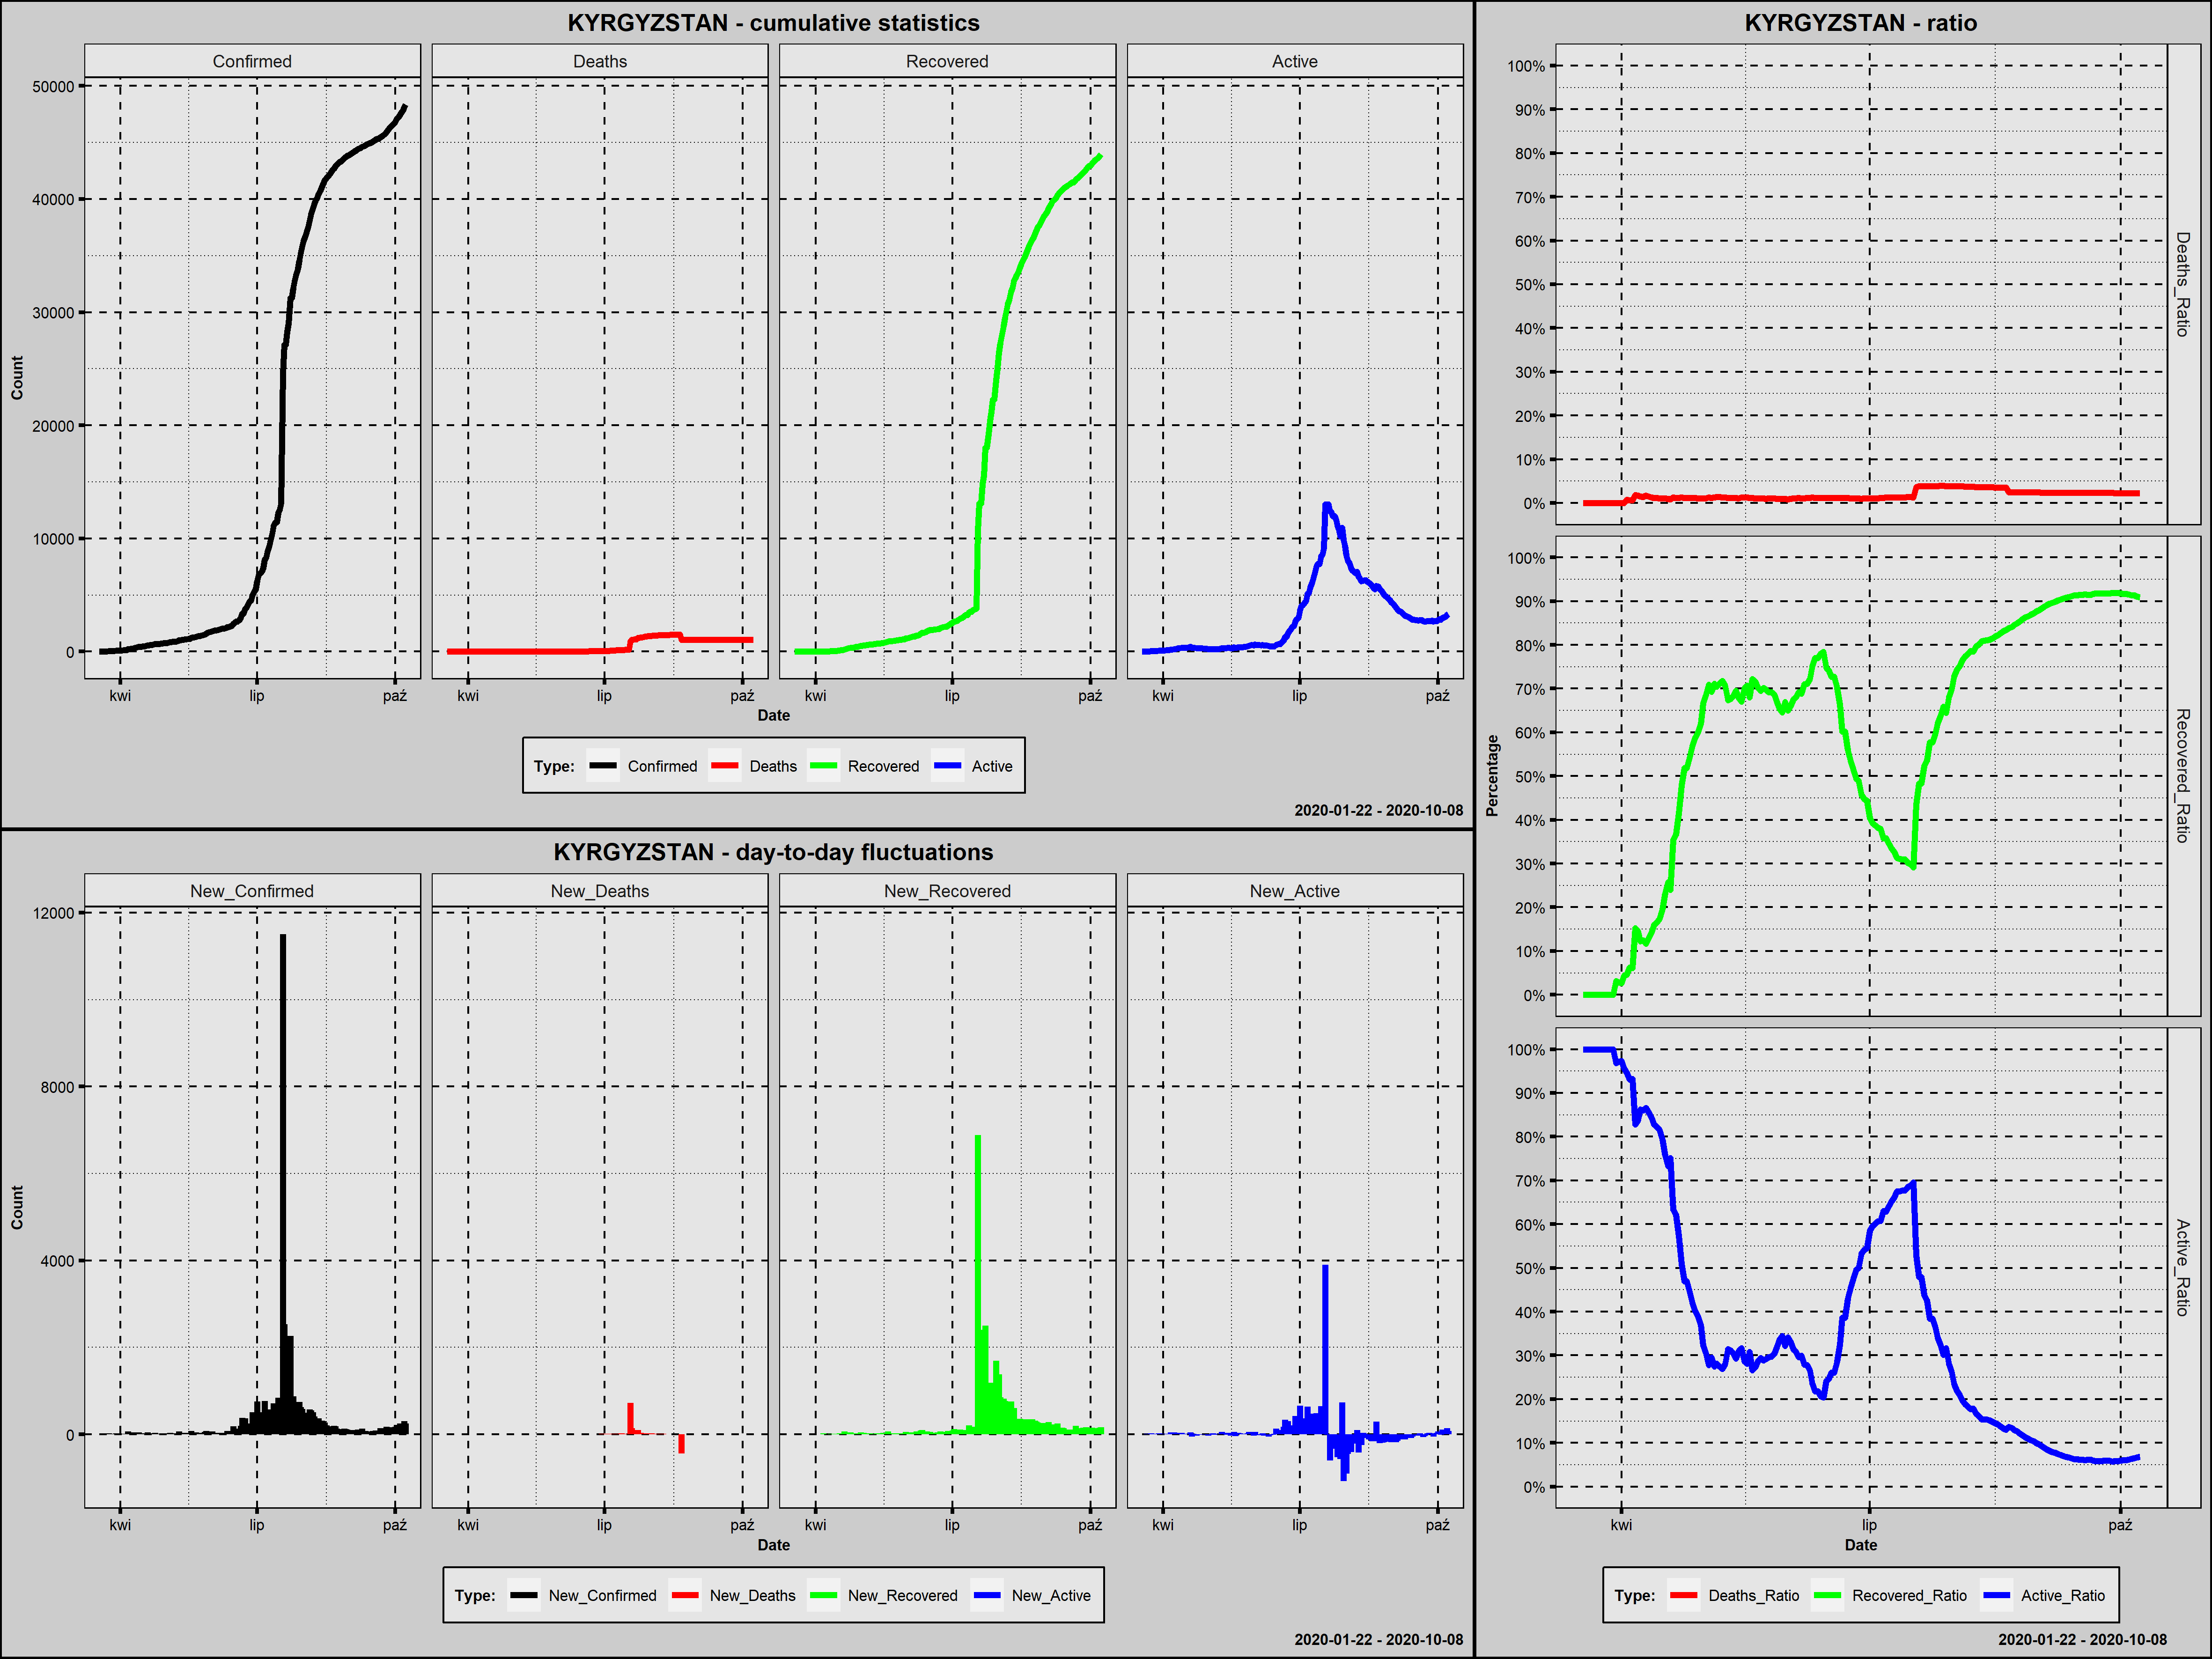

The data file committed next to this chart (first rows):
Country; Date; Confirmed; New_Confirmed; Deaths; New_Deaths; Recovered; New_Recovered; Active; New_Active; Year; Month; Day; Week_Day; Deaths_Ratio; Recovered_Ratio; Active_Ratio; Day_Since_1st_Confirmed; Day_Since_100st_Confirmed; New_Confirmed_Rank
Kyrgyzstan; 2020-03-18; 3; 3; 0; 0; 0; 0; 3; 3; 2020; marzec; 18; środa; 0,0000; 0,0000; 1,0000; 1; 0; 190,0
Kyrgyzstan; 2020-03-19; 3; 0; 0; 0; 0; 0; 3; 0; 2020; marzec; 19; czwartek; 0,0000; 0,0000; 1,0000; 2; 0; 199,5
Kyrgyzstan; 2020-03-20; 6; 3; 0; 0; 0; 0; 6; 3; 2020; marzec; 20; piątek; 0,0000; 0,0000; 1,0000; 3; 0; 190,0
Kyrgyzstan; 2020-03-21; 14; 8; 0; 0; 0; 0; 14; 8; 2020; marzec; 21; sobota; 0,0000; 0,0000; 1,0000; 4; 0; 184,0
Kyrgyzstan; 2020-03-22; 14; 0; 0; 0; 0; 0; 14; 0; 2020; marzec; 22; niedziela; 0,0000; 0,0000; 1,0000; 5; 0; 199,5
Kyrgyzstan; 2020-03-23; 16; 2; 0; 0; 0; 0; 16; 2; 2020; marzec; 23; poniedziałek; 0,0000; 0,0000; 1,0000; 6; 0; 192,5
Kyrgyzstan; 2020-03-24; 42; 26; 0; 0; 0; 0; 42; 26; 2020; marzec; 24; wtorek; 0,0000; 0,0000; 1,0000; 7; 0; 147,0
Kyrgyzstan; 2020-03-25; 44; 2; 0; 0; 0; 0; 44; 2; 2020; marzec; 25; środa; 0,0000; 0,0000; 1,0000; 8; 0; 192,5
Kyrgyzstan; 2020-03-26; 44; 0; 0; 0; 0; 0; 44; 0; 2020; marzec; 26; czwartek; 0,0000; 0,0000; 1,0000; 9; 0; 199,5
Kyrgyzstan; 2020-03-27; 58; 14; 0; 0; 0; 0; 58; 14; 2020; marzec; 27; piątek; 0,0000; 0,0000; 1,0000; 10; 0; 170,0
Kyrgyzstan; 2020-03-28; 58; 0; 0; 0; 0; 0; 58; 0; 2020; marzec; 28; sobota; 0,0000; 0,0000; 1,0000; 11; 0; 199,5
Kyrgyzstan; 2020-03-29; 84; 26; 0; 0; 0; 0; 84; 26; 2020; marzec; 29; niedziela; 0,0000; 0,0000; 1,0000; 12; 0; 147,0
Kyrgyzstan; 2020-03-30; 94; 10; 0; 0; 3; 3; 91; 7; 2020; marzec; 30; poniedziałek; 0,0000; 0,0319; 0,9681; 13; 0; 182,0
Kyrgyzstan; 2020-03-31; 107; 13; 0; 0; 3; 0; 104; 13; 2020; marzec; 31; wtorek; 0,0000; 0,0280; 0,9720; 14; 1; 175,0
Kyrgyzstan; 2020-04-01; 111; 4; 0; 0; 3; 0; 108; 4; 2020; kwiecień; 1; środa; 0,0000; 0,0270; 0,9730; 15; 2; 188,0
Kyrgyzstan; 2020-04-02; 116; 5; 0; 0; 5; 2; 111; 3; 2020; kwiecień; 2; czwartek; 0,0000; 0,0431; 0,9569; 16; 3; 187,0
Kyrgyzstan; 2020-04-03; 130; 14; 1; 1; 6; 1; 123; 12; 2020; kwiecień; 3; piątek; 0,0077; 0,0462; 0,9462; 17; 4; 170,0
Kyrgyzstan; 2020-04-04; 144; 14; 1; 0; 9; 3; 134; 11; 2020; kwiecień; 4; sobota; 0,0069; 0,0625; 0,9306; 18; 5; 170,0
Kyrgyzstan; 2020-04-05; 147; 3; 1; 0; 9; 0; 137; 3; 2020; kwiecień; 5; niedziela; 0,0068; 0,0612; 0,9320; 19; 6; 190,0
Kyrgyzstan; 2020-04-06; 216; 69; 4; 3; 33; 24; 179; 42; 2020; kwiecień; 6; poniedziałek; 0,0185; 0,1528; 0,8287; 20; 7; 108,5
Kyrgyzstan; 2020-04-07; 228; 12; 4; 0; 33; 0; 191; 12; 2020; kwiecień; 7; wtorek; 0,0175; 0,1447; 0,8377; 21; 8; 178,0
Kyrgyzstan; 2020-04-08; 270; 42; 4; 0; 33; 0; 233; 42; 2020; kwiecień; 8; środa; 0,0148; 0,1222; 0,8630; 22; 9; 122,5
Kyrgyzstan; 2020-04-09; 280; 10; 4; 0; 35; 2; 241; 8; 2020; kwiecień; 9; czwartek; 0,0143; 0,1250; 0,8607; 23; 10; 182,0
Kyrgyzstan; 2020-04-10; 298; 18; 5; 1; 35; 0; 258; 17; 2020; kwiecień; 10; piątek; 0,0168; 0,1174; 0,8658; 24; 11; 162,0
Kyrgyzstan; 2020-04-11; 339; 41; 5; 0; 44; 9; 290; 32; 2020; kwiecień; 11; sobota; 0,0147; 0,1298; 0,8555; 25; 12; 124,5
Kyrgyzstan; 2020-04-12; 377; 38; 5; 0; 54; 10; 318; 28; 2020; kwiecień; 12; niedziela; 0,0133; 0,1432; 0,8435; 26; 13; 128,0
Kyrgyzstan; 2020-04-13; 419; 42; 5; 0; 67; 13; 347; 29; 2020; kwiecień; 13; poniedziałek; 0,0119; 0,1599; 0,8282; 27; 14; 122,5
Kyrgyzstan; 2020-04-14; 430; 11; 5; 0; 71; 4; 354; 7; 2020; kwiecień; 14; wtorek; 0,0116; 0,1651; 0,8233; 28; 15; 179,5
Kyrgyzstan; 2020-04-15; 449; 19; 5; 0; 78; 7; 366; 12; 2020; kwiecień; 15; środa; 0,0111; 0,1737; 0,8151; 29; 16; 160,5
Kyrgyzstan; 2020-04-16; 466; 17; 5; 0; 91; 13; 370; 4; 2020; kwiecień; 16; czwartek; 0,0107; 0,1953; 0,7940; 30; 17; 164,5
Kyrgyzstan; 2020-04-17; 489; 23; 5; 0; 114; 23; 370; 0; 2020; kwiecień; 17; piątek; 0,0102; 0,2331; 0,7566; 31; 18; 153,5
Kyrgyzstan; 2020-04-18; 506; 17; 5; 0; 130; 16; 371; 1; 2020; kwiecień; 18; sobota; 0,0099; 0,2569; 0,7332; 32; 19; 164,5
Kyrgyzstan; 2020-04-19; 554; 48; 5; 0; 133; 3; 416; 45; 2020; kwiecień; 19; niedziela; 0,0090; 0,2401; 0,7509; 33; 20; 119,0
Kyrgyzstan; 2020-04-20; 568; 14; 7; 2; 201; 68; 360; -56; 2020; kwiecień; 20; poniedziałek; 0,0123; 0,3539; 0,6338; 34; 21; 170,0
Kyrgyzstan; 2020-04-21; 590; 22; 7; 0; 216; 15; 367; 7; 2020; kwiecień; 21; wtorek; 0,0119; 0,3661; 0,6220; 35; 22; 155,5
Kyrgyzstan; 2020-04-22; 612; 22; 7; 0; 254; 38; 351; -16; 2020; kwiecień; 22; środa; 0,0114; 0,4150; 0,5735; 36; 23; 155,5
Kyrgyzstan; 2020-04-23; 631; 19; 8; 1; 302; 48; 321; -30; 2020; kwiecień; 23; czwartek; 0,0127; 0,4786; 0,5087; 37; 24; 160,5
Kyrgyzstan; 2020-04-24; 665; 34; 8; 0; 345; 43; 312; -9; 2020; kwiecień; 24; piątek; 0,0120; 0,5188; 0,4692; 38; 25; 135,0
Kyrgyzstan; 2020-04-25; 665; 0; 8; 0; 345; 0; 312; 0; 2020; kwiecień; 25; sobota; 0,0120; 0,5188; 0,4692; 39; 26; 199,5
Kyrgyzstan; 2020-04-26; 682; 17; 8; 0; 370; 25; 304; -8; 2020; kwiecień; 26; niedziela; 0,0117; 0,5425; 0,4457; 40; 27; 164,5
Kyrgyzstan; 2020-04-27; 695; 13; 8; 0; 395; 25; 292; -12; 2020; kwiecień; 27; poniedziałek; 0,0115; 0,5683; 0,4201; 41; 28; 175,0
Kyrgyzstan; 2020-04-28; 708; 13; 8; 0; 416; 21; 284; -8; 2020; kwiecień; 28; wtorek; 0,0113; 0,5876; 0,4011; 42; 29; 175,0
Kyrgyzstan; 2020-04-29; 729; 21; 8; 0; 437; 21; 284; 0; 2020; kwiecień; 29; środa; 0,0110; 0,5995; 0,3896; 43; 30; 158,0
Kyrgyzstan; 2020-04-30; 746; 17; 8; 0; 462; 25; 276; -8; 2020; kwiecień; 30; czwartek; 0,0107; 0,6193; 0,3700; 44; 31; 164,5
Kyrgyzstan; 2020-05-01; 756; 10; 8; 0; 504; 42; 244; -32; 2020; maj; 1; piątek; 0,0106; 0,6667; 0,3228; 45; 32; 182,0
Kyrgyzstan; 2020-05-02; 769; 13; 8; 0; 527; 23; 234; -10; 2020; maj; 2; sobota; 0,0104; 0,6853; 0,3043; 46; 33; 175,0
Kyrgyzstan; 2020-05-03; 795; 26; 10; 2; 564; 37; 221; -13; 2020; maj; 3; niedziela; 0,0126; 0,7094; 0,2780; 47; 34; 147,0
Kyrgyzstan; 2020-05-04; 830; 35; 10; 0; 575; 11; 245; 24; 2020; maj; 4; poniedziałek; 0,0120; 0,6928; 0,2952; 48; 35; 133,5
Kyrgyzstan; 2020-05-05; 843; 13; 11; 1; 600; 25; 232; -13; 2020; maj; 5; wtorek; 0,0130; 0,7117; 0,2752; 49; 36; 175,0
Kyrgyzstan; 2020-05-06; 871; 28; 12; 1; 614; 14; 245; 13; 2020; maj; 6; środa; 0,0138; 0,7049; 0,2813; 50; 37; 141,0
Kyrgyzstan; 2020-05-07; 895; 24; 12; 0; 637; 23; 246; 1; 2020; maj; 7; czwartek; 0,0134; 0,7117; 0,2749; 51; 38; 152,0
Kyrgyzstan; 2020-05-08; 906; 11; 12; 0; 650; 13; 244; -2; 2020; maj; 8; piątek; 0,0132; 0,7174; 0,2693; 52; 39; 179,5
Kyrgyzstan; 2020-05-09; 931; 25; 12; 0; 658; 8; 261; 17; 2020; maj; 9; sobota; 0,0129; 0,7068; 0,2803; 53; 40; 150,5
Kyrgyzstan; 2020-05-10; 1002; 71; 12; 0; 675; 17; 315; 54; 2020; maj; 10; niedziela; 0,0120; 0,6737; 0,3144; 54; 41; 105,5
Kyrgyzstan; 2020-05-11; 1016; 14; 12; 0; 688; 13; 316; 1; 2020; maj; 11; poniedziałek; 0,0118; 0,6772; 0,3110; 55; 42; 170,0
Kyrgyzstan; 2020-05-12; 1037; 21; 12; 0; 709; 21; 316; 0; 2020; maj; 12; wtorek; 0,0116; 0,6837; 0,3047; 56; 43; 158,0
Kyrgyzstan; 2020-05-13; 1044; 7; 12; 0; 726; 17; 306; -10; 2020; maj; 13; środa; 0,0115; 0,6954; 0,2931; 57; 44; 185,0
Kyrgyzstan; 2020-05-14; 1082; 38; 12; 0; 735; 9; 335; 29; 2020; maj; 14; czwartek; 0,0111; 0,6793; 0,3096; 58; 45; 128,0
Kyrgyzstan; 2020-05-15; 1111; 29; 14; 2; 745; 10; 352; 17; 2020; maj; 15; piątek; 0,0126; 0,6706; 0,3168; 59; 46; 138,5
Kyrgyzstan; 2020-05-16; 1117; 6; 14; 0; 783; 38; 320; -32; 2020; maj; 16; sobota; 0,0125; 0,7010; 0,2865; 60; 47; 186,0
... 145 more rows
